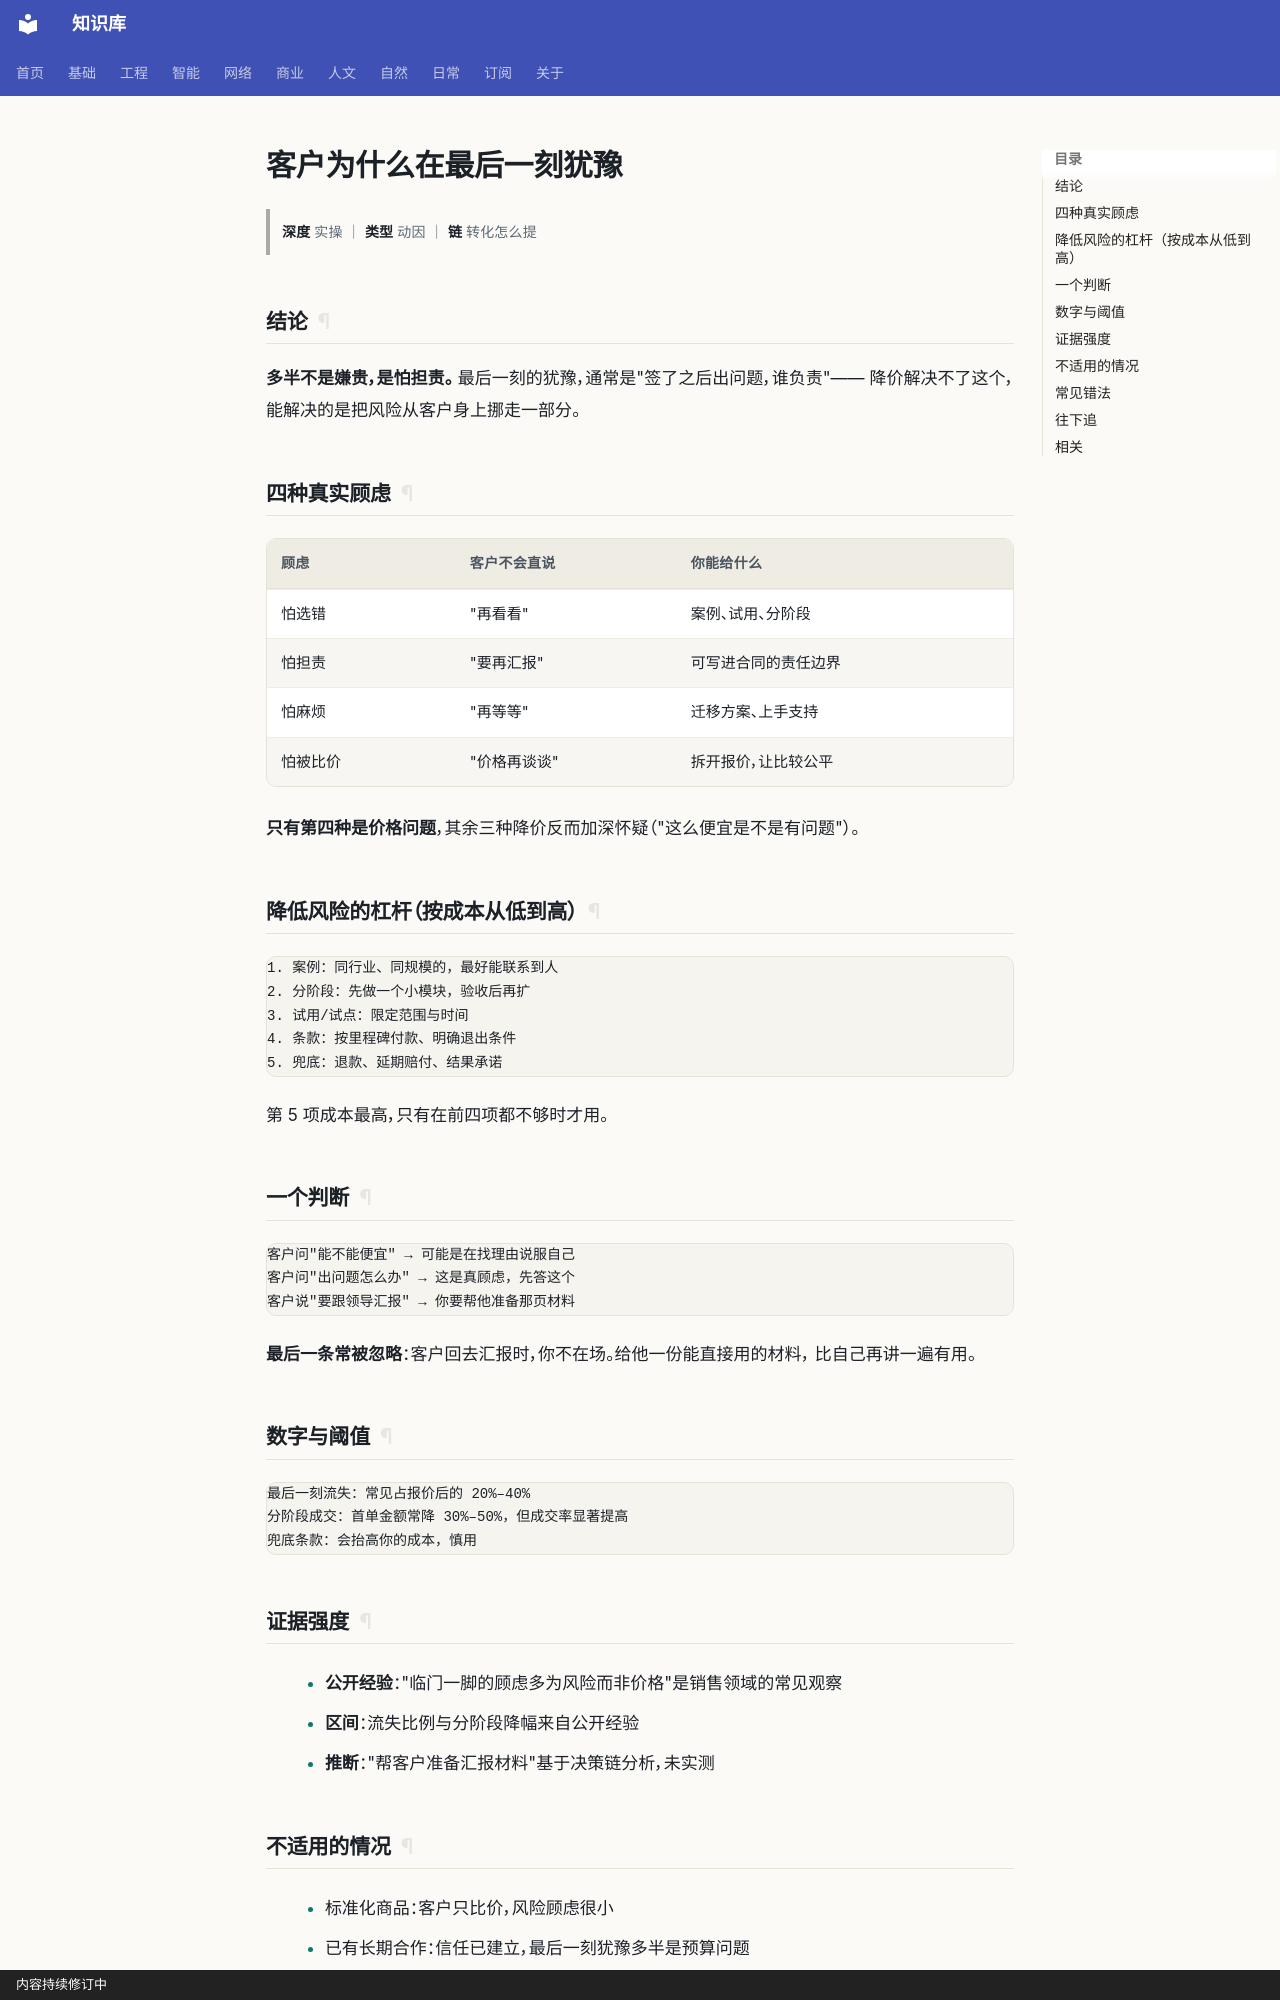

repository: gh503/kb · page: 商业/运营/客户为什么在最后一刻犹豫/index.html · generator: mkdocs · copyright: 内容持续修订中

# 客户为什么在最后一刻犹豫

> **深度** 实操 ｜ **类型** 动因 ｜ **链** 转化怎么提

## 结论

**多半不是嫌贵，是怕担责。** 最后一刻的犹豫，通常是"签了之后出问题，谁负责"——
降价解决不了这个，能解决的是把风险从客户身上挪走一部分。

## 四种真实顾虑

| 顾虑 | 客户不会直说 | 你能给什么 |
| --- | --- | --- |
| 怕选错 | "再看看" | 案例、试用、分阶段 |
| 怕担责 | "要再汇报" | 可写进合同的责任边界 |
| 怕麻烦 | "再等等" | 迁移方案、上手支持 |
| 怕被比价 | "价格再谈谈" | 拆开报价，让比较公平 |

**只有第四种是价格问题**，其余三种降价反而加深怀疑（"这么便宜是不是有问题"）。

## 降低风险的杠杆（按成本从低到高）

```text
1. 案例：同行业、同规模的，最好能联系到人
2. 分阶段：先做一个小模块，验收后再扩
3. 试用/试点：限定范围与时间
4. 条款：按里程碑付款、明确退出条件
5. 兜底：退款、延期赔付、结果承诺
```

第 5 项成本最高，只有在前四项都不够时才用。

## 一个判断

```text
客户问"能不能便宜" → 可能是在找理由说服自己
客户问"出问题怎么办" → 这是真顾虑，先答这个
客户说"要跟领导汇报" → 你要帮他准备那页材料
```

**最后一条常被忽略**：客户回去汇报时，你不在场。给他一份能直接用的材料，
比自己再讲一遍有用。

## 数字与阈值

```text
最后一刻流失：常见占报价后的 20%–40%
分阶段成交：首单金额常降 30%–50%，但成交率显著提高
兜底条款：会抬高你的成本，慎用
```
